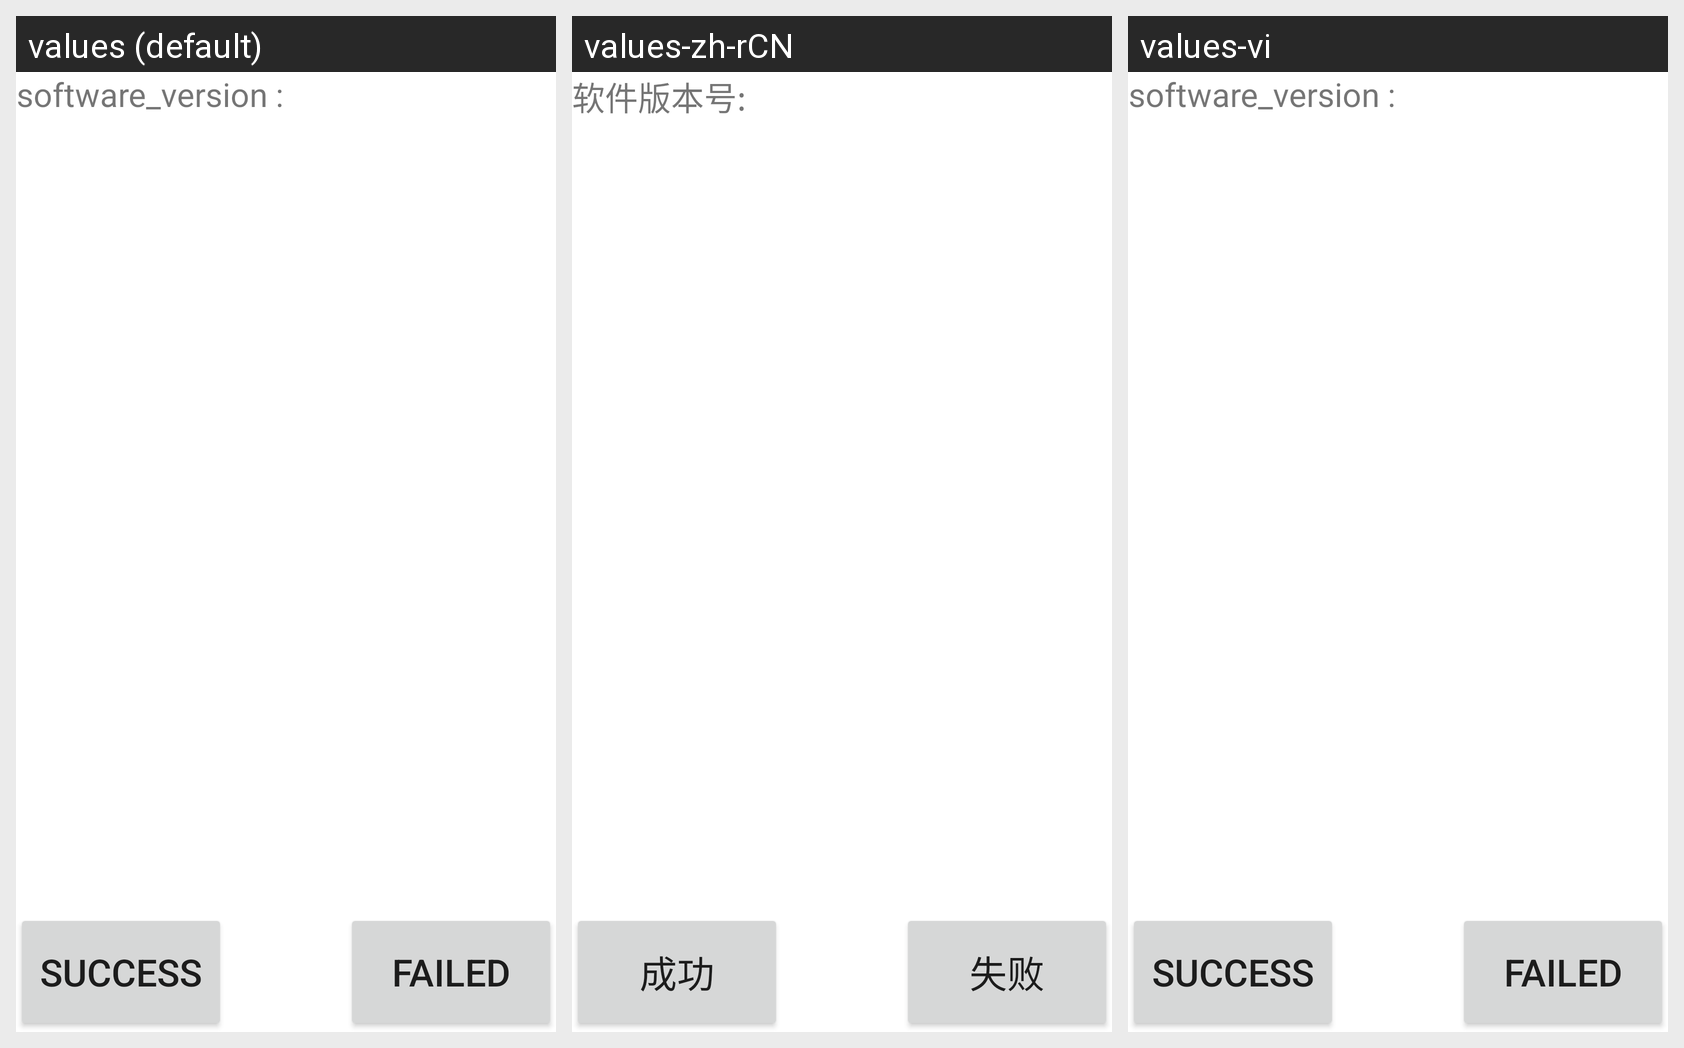

For this localized Android screen grid, give each drawn string resource with its value in every locale shown.
Android screen res/layout/version_checkout.xml rendered under 3 locales, left to right: values (default), values-zh-rCN, values-vi. Device: Nexus 5 (rendered at 1080×1920; each locale shown at half size, 540×960, under a caption strip naming it); theme Theme.MaterialComponents.DayNight.NoActionBar.
Strings drawn on this screen, with the default value and each locale's value (text and hints the layout hard-codes, and strings that could not be matched under every locale, appear in the picture but are not listed):

software_version
  values: software_version :
  values-zh-rCN: 软件版本号:
  values-vi: software_version :  [not translated; the default value is used]

Success
  values: Success
  values-zh-rCN: 成功
  values-vi: Success  [not translated; the default value is used]

Failed
  values: Failed
  values-zh-rCN: 失败
  values-vi: Failed  [not translated; the default value is used]
